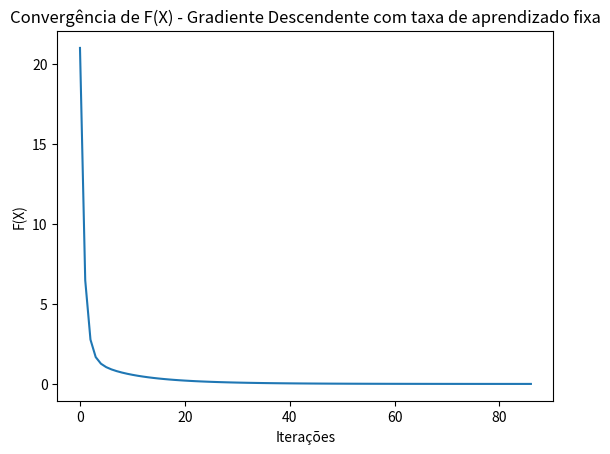
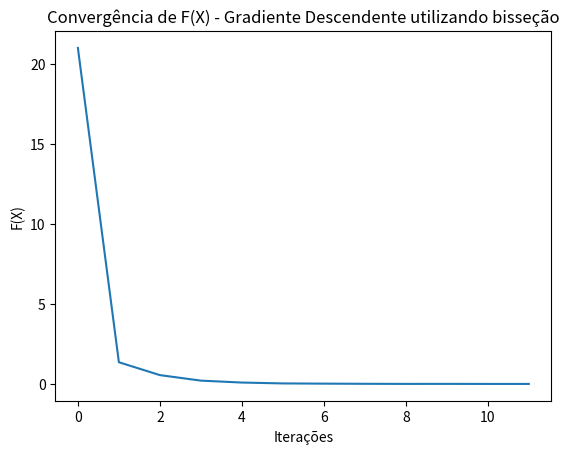
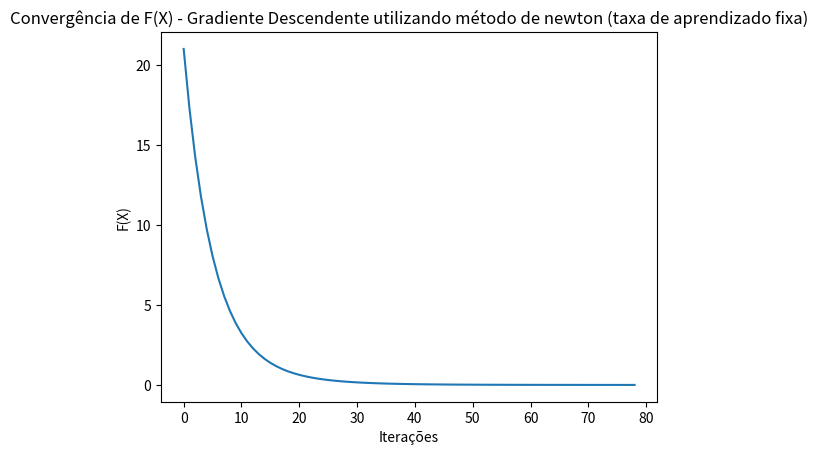
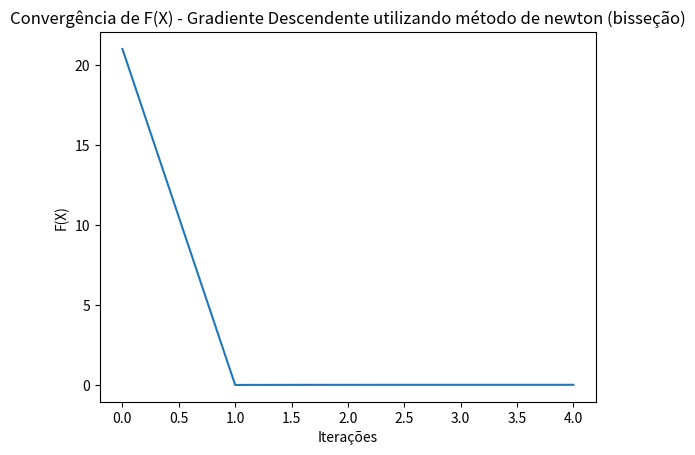
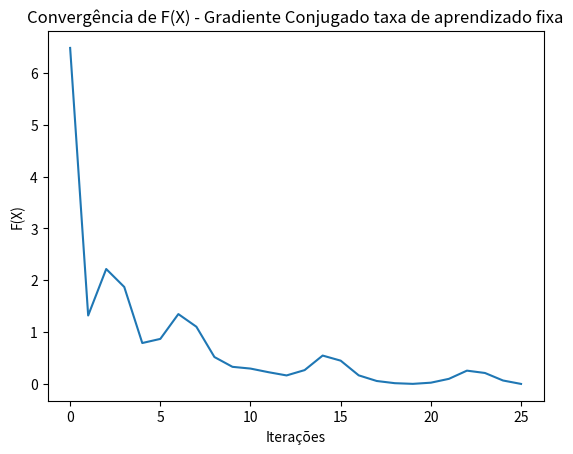
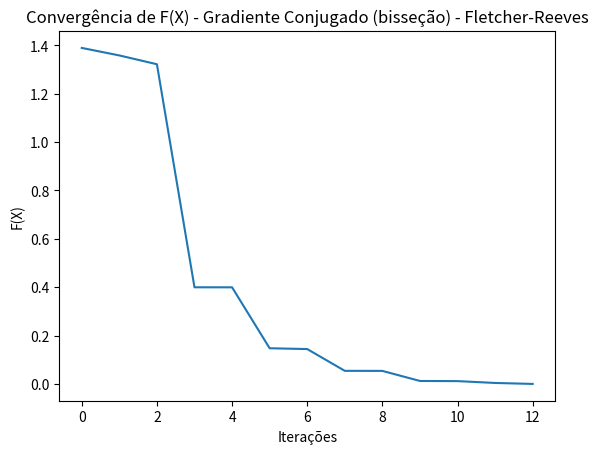
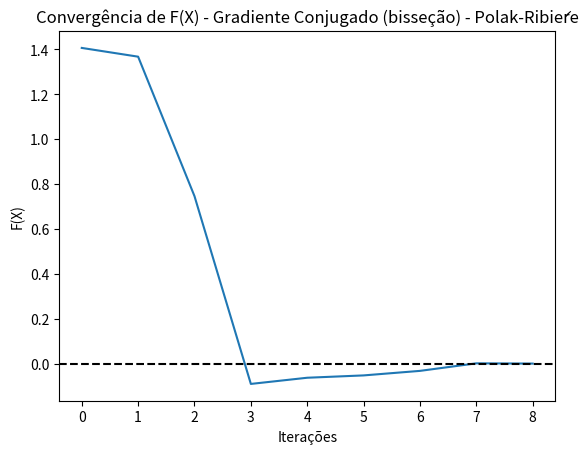

Write Python code to recreate these figures, in order.
''' Atividade 2 - Bruno Kemmer - 5910474
Considere o problema abaixo
Min f(x1,x2) = x12 + 2x22+-2x1x2-2x2
O objetivo desta atividade é resolver o problema acima, usando os algoritmos de otimização
irrestrita visto em aula. O aluno deve entregar os códigos implementados e um relatório
comparando a convergência dos diferentes algoritmos.
'''
import numpy as np
import matplotlib.pyplot as plt

def f_X(x):
    """ f(x1, x2) = x1^2 + 2*x2^2 -2X1X2-2X2
    """
    return np.power(x[0],2) + 2*np.power(x[1],2) - 2*x[0]*x[1] - x[1] 

def gradF_X(x):
    """ Retorna o gradiente da função f_x
    """
    return np.array([2*x[0]-2*x[1], 4*x[1]-2*x[0]-2])

def hessiana_X(x):
    """ Retorna a matriz Hessiana da função f_x
    """
    return np.array([[2, -2],[-2, 4]])

def grad_descendente(x, taxa_aprendizado_fixa=None, iter_max=1000, max_error=1e-3):

    J = []
    f_val = f_X(x)
    J.append(f_val)
    print ("Valor inicial de F_X: %f" %(f_val))

    for i in range(iter_max):

        d = -gradF_X(x)

        if taxa_aprendizado_fixa is None:
            alpha = bissecao(x, d)
        else:
            alpha = taxa_aprendizado_fixa
        x += alpha*d

        f_val = f_X(x)
        # if i % 2 == 0:
        J.append(f_val)
        print ("Valor de F_X na iteração %i: %f" %(i, f_val))
  
        if np.abs(f_val) < max_error:
            J.append(f_val)
            print ("Valor de F_X na iteração final %i: %f" %(i, f_val))
            return x, J
    return x, J

def grad_descendente_newton(x, taxa_aprendizado_fixa=None, iter_max=1000, max_error=1e-3):

    J = []
    f_val = f_X(x)
    J.append(f_val)
    print ("Valor inicial de F_X: %f" %(f_val))

    for i in range(iter_max):

        grad_x = gradF_X(x)
        H_x = hessiana_X(x)
        
        d = -np.linalg.inv(H_x) @ grad_x
        
        if taxa_aprendizado_fixa is None:
            alpha = bissecao(x, d)
        else:
            alpha = taxa_aprendizado_fixa
        x += alpha*d

        f_val = f_X(x)
        J.append(f_val)
        print ("Valor de F_X na iteração %i: %f" %(i, f_val))
  
        if np.abs(f_val) < max_error:
            J.append(f_val)
            print ("Valor de F_X na iteração final %i: %f" %(i, f_val))
            return x, J
    return x, J

def bissecao(x, direcao, alpha_superior=None, h_derivada_min=1e-3, max_error=1e-3):

    alpha_inferior = 0
    if alpha_superior is None:
        alpha_superior = np.random.rand(1)[0]
    
    xn = x + alpha_superior*direcao
    grad_x = gradF_X(xn)
    h_derivada = grad_x.T @ direcao
    while(h_derivada) < 0:
        alpha_superior *= 2
        xn = x + alpha_superior*direcao
        grad_x = gradF_X(xn)
        h_derivada = grad_x.T @ direcao
    
    iter_maximas = np.ceil(np.log((alpha_superior - alpha_inferior)/max_error))
    iter_maximas = int(np.ceil(iter_maximas))
    # print("Número de iterações máximas encontrada: {}".format(iter_maximas))

    for i in range(iter_maximas + 1):
        alpha_medio = (alpha_inferior + alpha_superior)/2
        if np.abs(h_derivada) < h_derivada_min:
            return alpha_medio
        xn = x + alpha_medio*direcao
        grad_x = gradF_X(xn)
        h_derivada = grad_x.T @ direcao
        if h_derivada > 0:
            alpha_superior = alpha_medio
        elif h_derivada < 0:
            alpha_inferior = alpha_medio
        else:
            return alpha_medio
    return alpha_medio

def gradiente_conjugado(x0, n, taxa_aprendizado_fixa=None, metodo=1, iter_max=1000, max_error=1e-3):
    """
        Utilizando a aproximação Fletcher-Reeves (FR)
    """
    J = []
    d = -gradF_X(x0)
    x = x0
    for i in range(iter_max):
        if taxa_aprendizado_fixa is None:
            alpha = bissecao(x, d)
        else:
            alpha = taxa_aprendizado_fixa
        x_proximo = x + alpha*d
        fx = f_X(x_proximo)
        J.append(fx)
        if np.abs(fx) < max_error:
            return x_proximo, J
        g = -gradF_X(x)
        g_proximo = -gradF_X(x_proximo)
        if i % n != 0:
            if metodo == 1:
                #será utilizado o método Fletcher-Reeves
                b = (g_proximo.T @ g_proximo) / (g.T @ g)
            else:
                # caso contrário será utilizado o método Polak-Ribiére
                b = (g_proximo.T @ (g_proximo - g)) / (g.T @ g)

            d = g + b*d
        else:
            d = g
        x = x_proximo
    return x, J

x = [1, 4]
alpha=0.1

x, J = grad_descendente(x, taxa_aprendizado_fixa=alpha)
print("Gradiente com taxa de aprendizado fixa:")
print("X={}".format(x))
print("J[-1]={:.2f} na iteração: {:d}\n".format(J[-1], len(J)))
plt.plot(J)
plt.title('Convergência de F(X) - Gradiente Descendente com taxa de aprendizado fixa')
plt.xlabel('Iterações')
plt.ylabel('F(X)')
plt.savefig('./grad_descendente_passo_fixo.png')
plt.show()
plt.clf()


x = [1, 4]

x, J = grad_descendente(x)
print("Gradiente com Passo Variável:")
print("X={}".format(x))
print("J[-1]={:.2f} na iteração: {:d}".format(J[-1], len(J)))
plt.plot(J)
plt.title('Convergência de F(X) - Gradiente Descendente utilizando bisseção')
plt.xlabel('Iterações')
plt.ylabel('F(X)')
plt.savefig('./grad_descendente_passo_variavel.png')
plt.show()
plt.clf()

x = [1, 4]

x, J = grad_descendente_newton(x, taxa_aprendizado_fixa=alpha)
print("Gradiente com Passo Variável:")
print("X={}".format(x))
print("J[-1]={:.2f} na iteração: {:d}".format(J[-1], len(J)))
plt.plot(J)
plt.title('Convergência de F(X) - Gradiente Descendente utilizando método de newton (taxa de aprendizado fixa)')
plt.xlabel('Iterações')
plt.ylabel('F(X)')
plt.savefig('./grad_descendente_newton.png')
plt.show()
plt.clf()

x = [1, 4]

x, J = grad_descendente_newton(x)
print("Gradiente com Passo Variável:")
print("X={}".format(x))
print("J[-1]={:.2f} na iteração: {:d}".format(J[-1], len(J)))
plt.plot(J)
plt.title('Convergência de F(X) - Gradiente Descendente utilizando método de newton (bisseção)')
plt.xlabel('Iterações')
plt.ylabel('F(X)')
plt.savefig('./grad_descendente_newton_bissecao.png')
plt.show()
plt.clf()

x = [1, 4]

x, J = gradiente_conjugado(x, 2, taxa_aprendizado_fixa=alpha)
print("Gradiente Conjugado com taxa de aprendizado fixa:")
print("X={}".format(x))
print("J[-1]={:.2f} na iteração: {:d}".format(J[-1], len(J)))
plt.plot(J)
plt.title('Convergência de F(X) - Gradiente Conjugado taxa de aprendizado fixa')
plt.xlabel('Iterações')
plt.ylabel('F(X)')
plt.savefig('./grad_conjugado_fixo.png')
plt.show()
plt.clf()

x = [1, 4]

x, J = gradiente_conjugado(x, 2)
print("Gradiente Conjugado meodo bisseção:")
print("X={}".format(x))
print("J[-1]={:.2f} na iteração: {:d}".format(J[-1], len(J)))
plt.plot(J)
plt.title('Convergência de F(X) - Gradiente Conjugado (bisseção) - Fletcher-Reeves')
plt.xlabel('Iterações')
plt.ylabel('F(X)')
plt.savefig('./grad_conjugado_bissecao_FR.png')
plt.show()
plt.clf()

x = [1, 4]
x, J = gradiente_conjugado(x, 2, metodo=2)
print("Gradiente Conjugado Bisseção:")
print("X={}".format(x))
print("J[-1]={:.2f} na iteração: {:d}".format(J[-1], len(J)))
plt.plot(J)
plt.axhline(y=0, color='black', linestyle='dashed')
plt.title('Convergência de F(X) - Gradiente Conjugado (bisseção) - Polak-Ribiére')
plt.xlabel('Iterações')
plt.ylabel('F(X)')
plt.savefig('./grad_conjugado_bissecao_PR.png')
plt.show()
plt.clf()
